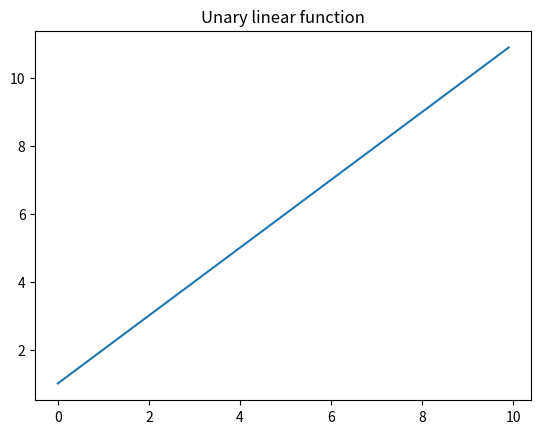

Here is the Python script that generated this plot:
import matplotlib.pyplot as plt
import numpy as np

x = np.arange(0, 10, 0.1)

y = x + 1

plt.title("Unary linear function")
plt.plot(x, y)
plt.show()